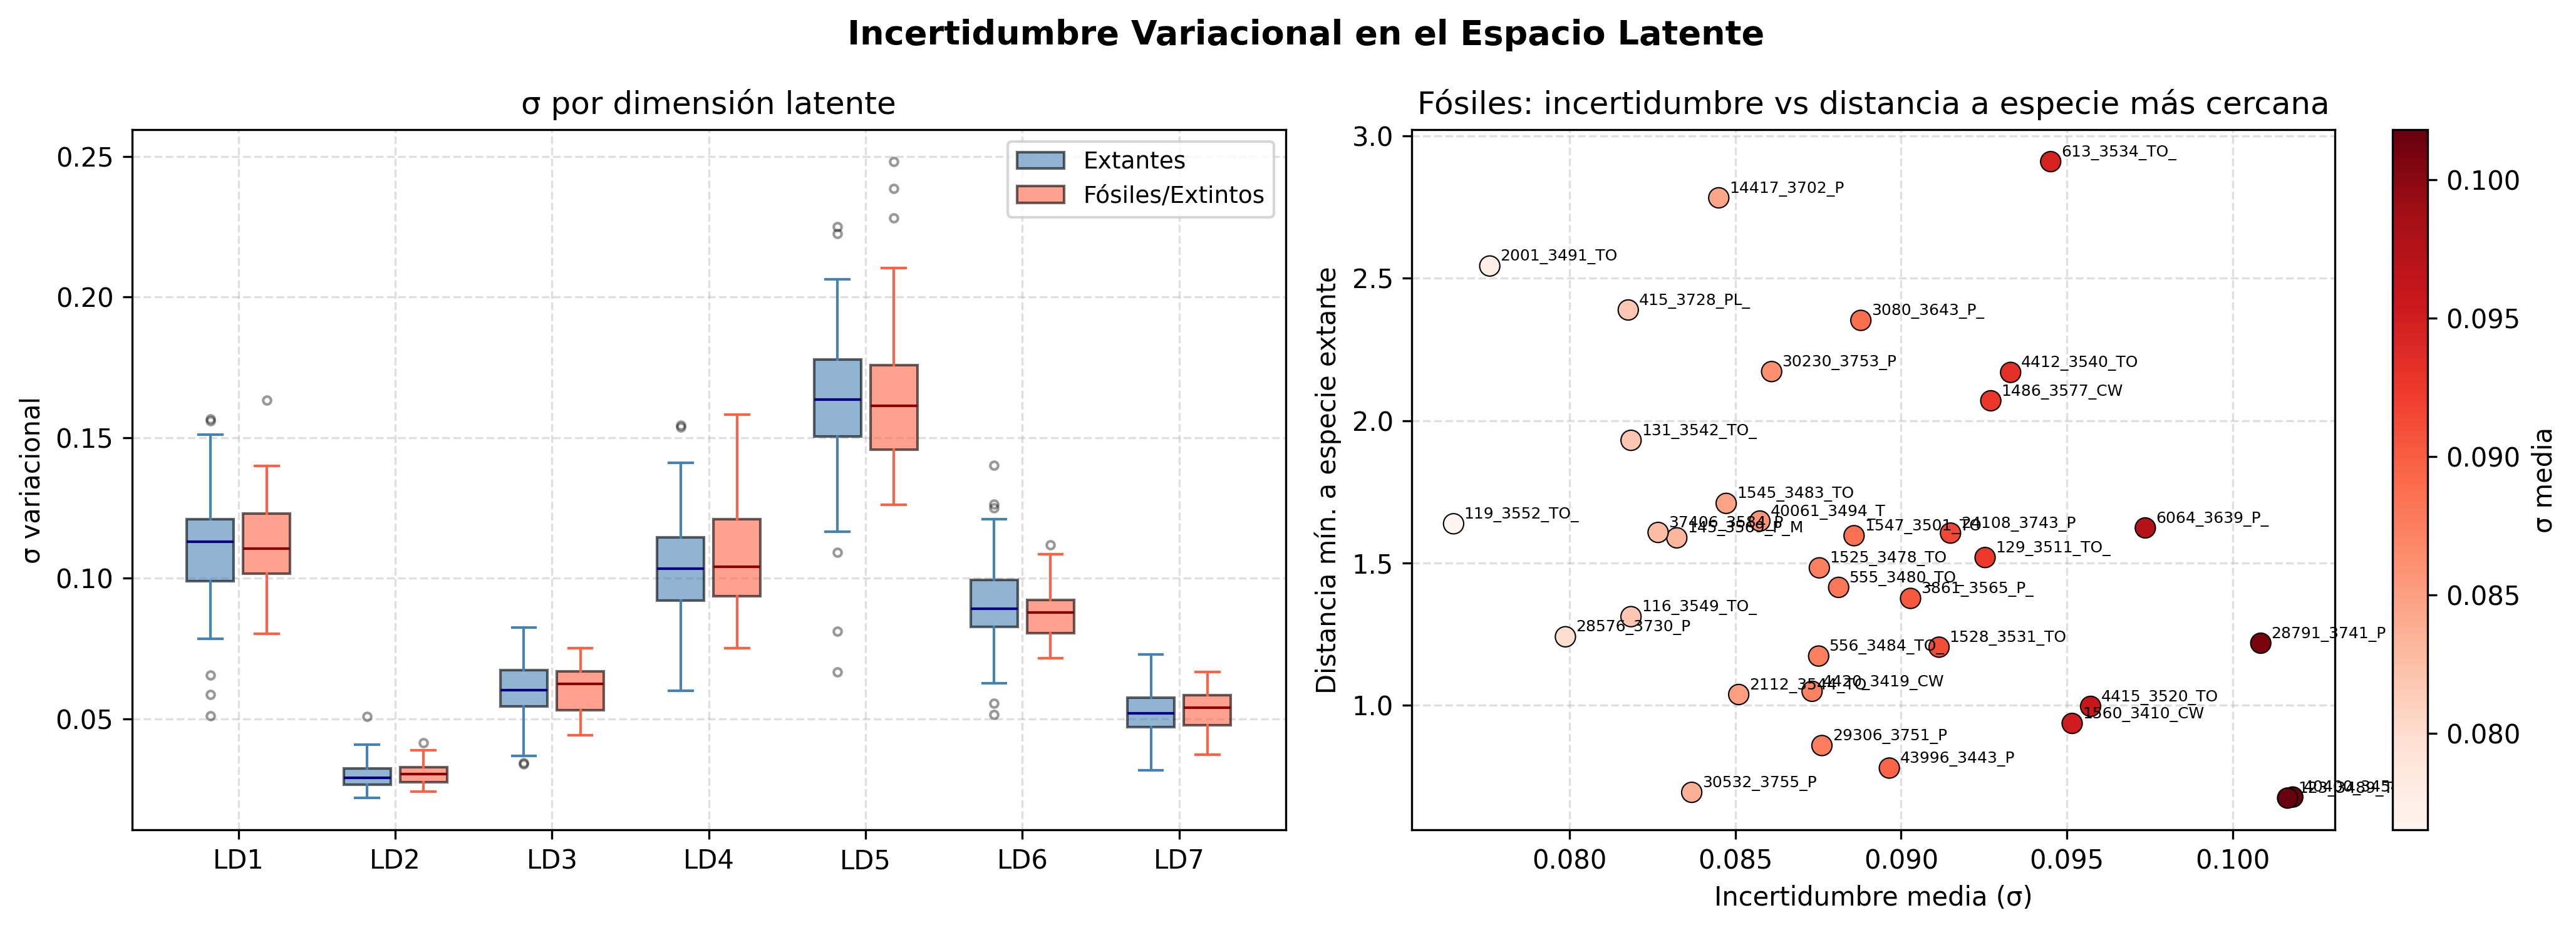

The data file committed next to this chart (first rows):
Target_Specie, Target_group, Extant/Extinct, Specimen, ID, sigma_mean, sigma_max, sigma_ld1, sigma_ld2, sigma_ld3, sigma_ld4, sigma_ld5, sigma_ld6, sigma_ld7
Cercocebus atys, Cercocebus, Extant, 12609_1955_CA_M1_UL, 12609_1955_CA_M1_UL, 0.08191, 0.1611, 0.1024, 0.02365, 0.05057, 0.1042, 0.1611, 0.07938, 0.05205
Cercocebus atys, Cercocebus, Extant, 12628_1911_CA_M1_UL, 12628_1911_CA_M1_UL, 0.08267, 0.1702, 0.09231, 0.03514, 0.06839, 0.07976, 0.1702, 0.07552, 0.05737
Cercocebus atys, Cercocebus, Extant, 12629_1981_CA_M1_UL, 12629_1981_CA_M1_UL, 0.0768, 0.1235, 0.1001, 0.02816, 0.05922, 0.08989, 0.1235, 0.08284, 0.05395
Cercocebus atys, Cercocebus, Extant, 1970-455_3870_CA_M2_LL, 1970-455_3870_CA_M2_LL, 0.08608, 0.131, 0.1118, 0.03111, 0.07164, 0.131, 0.1092, 0.0908, 0.05693
Cercocebus atys, Cercocebus, Extant, 9848_1920_CA_M1_LL, 9848_1920_CA_M1_LL, 0.08568, 0.1421, 0.1194, 0.02407, 0.05478, 0.1096, 0.1421, 0.0813, 0.06854
Cercocebus atys, Cercocebus, Extant, 9849_1971_CA_M1_UL, 9849_1971_CA_M1_UL, 0.094, 0.1685, 0.1146, 0.02933, 0.07292, 0.1073, 0.1685, 0.09945, 0.06594
Cercocebus atys, Cercocebus, Extant, 9852_1978_CA_M1_UL, 9852_1978_CA_M1_UL, 0.08234, 0.1261, 0.1093, 0.02888, 0.05063, 0.1126, 0.1261, 0.1004, 0.0485
Cercocebus atys, Cercocebus, Extant, 9855_1959_CA_M1_UL, 9855_1959_CA_M1_UL, 0.09004, 0.1852, 0.0785, 0.02689, 0.07782, 0.1037, 0.1852, 0.106, 0.0522
Cercocebus atys, Cercocebus, Extant, 9856_1916_CA_M1_LL, 9856_1916_CA_M1_LL, 0.09186, 0.1693, 0.1026, 0.0253, 0.0722, 0.1126, 0.1693, 0.09875, 0.06224
Cercocebus atys, Cercocebus, Extant, 9858_1898_CA_M2_LL, 9858_1898_CA_M2_LL, 0.09131, 0.1668, 0.1304, 0.03953, 0.05586, 0.1122, 0.1668, 0.06751, 0.06696
Cercocebus atys, Cercocebus, Extant, AS246_1930_CA_M1_LL, AS246_1930_CA_M1_LL, 0.096, 0.1927, 0.09632, 0.0254, 0.06011, 0.1121, 0.1927, 0.1263, 0.05907
Lophocebus aterrimus, Lophocebus, Extant, 15528_1620_LA_P4_LL, 15528_1620_LA_P4_LL, 0.07941, 0.1483, 0.08507, 0.02287, 0.06398, 0.09807, 0.1483, 0.07929, 0.05828
Lophocebus aterrimus, Lophocebus, Extant, 37575_2038_LA_M2_LL, 37575_2038_LA_M2_LL, 0.09047, 0.1679, 0.1219, 0.04013, 0.06304, 0.1015, 0.1679, 0.07491, 0.06382
Lophocebus aterrimus, Lophocebus, Extant, 91060M165_2011_LA_M1_LR, 91060M165_2011_LA_M1_LR, 0.09378, 0.1822, 0.1353, 0.0337, 0.05371, 0.1083, 0.1822, 0.07825, 0.06506
Lophocebus aterrimus, Lophocebus, Extant, 91060M166_2035_LA_M2_UR, 91060M166_2035_LA_M2_UR, 0.0901, 0.165, 0.121, 0.0292, 0.04858, 0.1025, 0.165, 0.1007, 0.06377
Lophocebus aterrimus, Lophocebus, Extant, 18950_1650_LAT_M1_LL, 18950_1650_LAT_M1_LL, 0.09017, 0.1733, 0.09892, 0.03554, 0.0689, 0.1188, 0.1733, 0.08843, 0.04738
Lophocebus aterrimus, Lophocebus, Extant, 18955_1622_LAT_M1_LL, 18955_1622_LAT_M1_LL, 0.09013, 0.1578, 0.1078, 0.02787, 0.06562, 0.1056, 0.1578, 0.1174, 0.04882
Lophocebus aterrimus, Lophocebus, Extant, 21349_1618_LAT_M1_LL, 21349_1618_LAT_M1_LL, 0.09021, 0.156, 0.1326, 0.02736, 0.07259, 0.126, 0.156, 0.06275, 0.05411
Lophocebus aterrimus, Lophocebus, Extant, 27309_3078_LAT_M2_LL, 27309_3078_LAT_M2_LL, 0.08646, 0.146, 0.1185, 0.02535, 0.05987, 0.08937, 0.146, 0.0975, 0.06869
Lophocebus aterrimus, Lophocebus, Extant, 28568_1656_LAT_M2_LL, 28568_1656_LAT_M2_LL, 0.08863, 0.1807, 0.1189, 0.03795, 0.05406, 0.1002, 0.1807, 0.07122, 0.05739
Lophocebus aterrimus, Lophocebus, Extant, 28733_1611_LAT_M1_UL, 28733_1611_LAT_M1_UL, 0.09692, 0.2019, 0.123, 0.03065, 0.05186, 0.1185, 0.2019, 0.08863, 0.06389
Lophocebus aterrimus, Lophocebus, Extant, 83.006.M292_1662_LAT_M1_LL, 83.006.M292_1662_LAT_M1_LL, 0.08637, 0.1839, 0.09907, 0.02489, 0.04919, 0.1016, 0.1839, 0.09435, 0.0516
Lophocebus aterrimus, Lophocebus, Extant, 83.006.M293_1624_LAT_M1_LL, 83.006.M293_1624_LAT_M1_LL, 0.08238, 0.1633, 0.109, 0.02724, 0.05986, 0.08855, 0.1633, 0.0851, 0.04369
Lophocebus aterrimus, Lophocebus, Extant, 83006.M297_1607_LAT_M1_UL, 83006.M297_1607_LAT_M1_UL, 0.08783, 0.147, 0.1171, 0.03163, 0.07096, 0.1058, 0.147, 0.09539, 0.04697
Lophocebus aterrimus, Lophocebus, Extant, 83006M296_1627_LAT_M1_UL, 83006M296_1627_LAT_M1_UL, 0.08258, 0.1505, 0.09632, 0.02503, 0.07059, 0.09343, 0.1505, 0.08854, 0.05363
Lophocebus aterrimus, Lophocebus, Extant, 91060M139_1674_LAT_M2_UL, 91060M139_1674_LAT_M2_UL, 0.0883, 0.1876, 0.1337, 0.02183, 0.06508, 0.08799, 0.1876, 0.07775, 0.04412
Lophocebus aterrimus, Lophocebus, Extant, 91060M147_1636_LAT_M1_LL, 91060M147_1636_LAT_M1_LL, 0.08028, 0.1635, 0.1021, 0.02855, 0.06311, 0.08248, 0.1635, 0.07895, 0.04326
Lophocebus aterrimus, Lophocebus, Extant, RG10587_1672_LAT_M1_LL, RG10587_1672_LAT_M1_LL, 0.08775, 0.162, 0.1173, 0.02775, 0.04659, 0.1315, 0.162, 0.07919, 0.04994
Lophocebus aterrimus, Lophocebus, Extant, RG15429_1644_LAT_M2_UL, RG15429_1644_LAT_M2_UL, 0.08836, 0.1435, 0.1286, 0.02196, 0.05013, 0.1251, 0.1435, 0.1078, 0.04138
Lophocebus aterrimus, Lophocebus, Extant, RG15530_1667_LAT_M2_UL, RG15530_1667_LAT_M2_UL, 0.0805, 0.1469, 0.09202, 0.03094, 0.06307, 0.09684, 0.1469, 0.08326, 0.05052
Lophocebus aterrimus, Lophocebus, Extant, RG8133_1634_LAT_M1_LL, RG8133_1634_LAT_M1_LL, 0.09565, 0.1808, 0.1404, 0.02651, 0.06676, 0.1211, 0.1808, 0.07591, 0.0581
Lophocebus aterrimus, Lophocebus, Extant, RG9666_1664_LAT_M2_LL, RG9666_1664_LAT_M2_LL, 0.09524, 0.1742, 0.0901, 0.02604, 0.08259, 0.1203, 0.1742, 0.1167, 0.05672
Macaca sylvanus, Macaca, Extant, 12022_1792_MSY_M2_LL, 12022_1792_MSY_M2_LL, 0.08901, 0.1897, 0.1204, 0.02854, 0.0634, 0.07772, 0.1897, 0.09572, 0.04761
Macaca sylvanus, Macaca, Extant, 1926-251_3877_MSY_M1_LR, 1926-251_3877_MSY_M1_LR, 0.09127, 0.1564, 0.1121, 0.03315, 0.0612, 0.126, 0.1564, 0.09792, 0.05208
Macaca sylvanus, Macaca, Extant, 1962-1469_3880_MSY_M1_LL, 1962-1469_3880_MSY_M1_LL, 0.09346, 0.1887, 0.1067, 0.03052, 0.05724, 0.1101, 0.1887, 0.1013, 0.05965
Macaca sylvanus, Macaca, Extant, 1982-1467_3884_MSY_M2_LL, 1982-1467_3884_MSY_M2_LL, 0.09538, 0.1679, 0.1173, 0.02482, 0.06277, 0.1544, 0.1679, 0.09282, 0.04765
Macaca sylvanus, Macaca, Extant, 2519_2108_MSY_M1_UL, 2519_2108_MSY_M1_UL, 0.08272, 0.1629, 0.1079, 0.02588, 0.05395, 0.09102, 0.1629, 0.08658, 0.05088
Macaca sylvanus, Macaca, Extant, 2614_3027_MSY_M2_LR, 2614_3027_MSY_M2_LR, 0.08871, 0.1701, 0.1201, 0.03126, 0.05712, 0.1174, 0.1701, 0.07982, 0.04524
Macaca sylvanus, Macaca, Extant, 2615_3021_MSY_M1_UR, 2615_3021_MSY_M1_UR, 0.08223, 0.1379, 0.1204, 0.02687, 0.05116, 0.1033, 0.1379, 0.08761, 0.04838
Macaca sylvanus, Macaca, Extant, 2616_3035_MSY_M2_LL, 2616_3035_MSY_M2_LL, 0.08189, 0.1696, 0.09818, 0.02764, 0.05992, 0.07973, 0.1696, 0.08593, 0.0522
Macaca sylvanus, Macaca, Extant, 2686276492_3024_MSY_M1_LL, 2686276492_3024_MSY_M1_LL, 0.09339, 0.1766, 0.1195, 0.04045, 0.06804, 0.09772, 0.1766, 0.1009, 0.05063
Macaca sylvanus, Macaca, Extant, 4404_3044_MSY_M1_LL, 4404_3044_MSY_M1_LL, 0.08857, 0.1449, 0.1176, 0.03565, 0.05972, 0.1047, 0.1449, 0.116, 0.04139
Macaca sylvanus, Macaca, Extant, 4405_2113_MSY_M1_LR, 4405_2113_MSY_M1_LR, 0.09276, 0.2063, 0.09556, 0.02665, 0.07009, 0.1088, 0.2063, 0.08606, 0.05583
Macaca sylvanus, Macaca, Extant, B1188447_Indet_MSY_M1_LL, B1188447_Indet_MSY_M1_LL, 0.09312, 0.1492, 0.1214, 0.03247, 0.07773, 0.1191, 0.1492, 0.09536, 0.05661
Macaca sylvanus, Macaca, Extant, B1224237_Indet_MSY_M1_LR, B1224237_Indet_MSY_M1_LR, 0.08351, 0.1628, 0.113, 0.02647, 0.05304, 0.09545, 0.1628, 0.08268, 0.05105
Papio anubis, Papio, Extant, 1934-616_3935_PA_M1_LL, 1934-616_3935_PA_M1_LL, 0.08323, 0.1565, 0.1162, 0.0256, 0.06033, 0.0657, 0.1565, 0.109, 0.0493
Papio anubis, Papio, Extant, 1957-480_3936_PA_M2_UL, 1957-480_3936_PA_M2_UL, 0.09676, 0.1794, 0.1276, 0.03417, 0.05745, 0.1023, 0.1794, 0.119, 0.05745
Papio anubis, Papio, Extant, 1961-42_3940_PA_M1_LR, 1961-42_3940_PA_M1_LR, 0.07965, 0.1535, 0.06549, 0.03028, 0.05265, 0.1076, 0.1535, 0.103, 0.04504
Papio anubis, Papio, Extant, 1969-442_3943_PA_M1_LL, 1969-442_3943_PA_M1_LL, 0.08475, 0.1643, 0.1213, 0.03288, 0.05437, 0.08135, 0.1643, 0.09026, 0.04882
Papio anubis, Papio, Extant, 1969-443_3949_PA_M3_LL, 1969-443_3949_PA_M3_LL, 0.09349, 0.196, 0.1179, 0.02706, 0.06994, 0.09662, 0.196, 0.08464, 0.06225
Papio anubis, Papio, Extant, 1973-115_3958_PA_M2_LR, 1973-115_3958_PA_M2_LR, 0.08843, 0.1565, 0.1246, 0.02933, 0.06133, 0.1209, 0.1565, 0.06627, 0.06004
Papio anubis, Papio, Extant, 1974-294_3965_PA_M2_LL, 1974-294_3965_PA_M2_LL, 0.08991, 0.1666, 0.1124, 0.02908, 0.07046, 0.1062, 0.1666, 0.08064, 0.06395
Papio anubis, Papio, Extant, 1974-295_3968_PA_M2_LL, 1974-295_3968_PA_M2_LL, 0.09134, 0.18, 0.1498, 0.02919, 0.05672, 0.09584, 0.18, 0.08085, 0.04701
Papio anubis, Papio, Extant, 1993-5_3985_PA_M2_UL, 1993-5_3985_PA_M2_UL, 0.08553, 0.1655, 0.1229, 0.02423, 0.08013, 0.09266, 0.1655, 0.07116, 0.04214
Papio anubis, Papio, Extant, 1996-2150_3995_PA_M2_LL, 1996-2150_3995_PA_M2_LL, 0.08773, 0.1614, 0.1072, 0.03402, 0.06745, 0.09785, 0.1614, 0.0856, 0.0605
Papio anubis, Papio, Extant, 1996-2508_3991_PA_M2_LR, 1996-2508_3991_PA_M2_LR, 0.08696, 0.1311, 0.1266, 0.03232, 0.05829, 0.1009, 0.1311, 0.1043, 0.05524
Papio anubis, Papio, Extant, 21421_3097_PA_M2_UL, 21421_3097_PA_M2_UL, 0.09399, 0.1565, 0.126, 0.03102, 0.06131, 0.1159, 0.1565, 0.1067, 0.06048
Papio anubis, Papio, Extant, 21593_3116_PA_M1_LL, 21593_3116_PA_M1_LL, 0.09437, 0.1958, 0.1179, 0.02298, 0.07477, 0.1152, 0.1958, 0.08457, 0.04939
Papio anubis, Papio, Extant, 25511_3102_PA_M2_LL, 25511_3102_PA_M2_LL, 0.08689, 0.1403, 0.1056, 0.03378, 0.04233, 0.1039, 0.1403, 0.1401, 0.04221
Papio anubis, Papio, Extant, 36970_3613_PA_M3_LR, 36970_3613_PA_M3_LR, 0.06709, 0.1275, 0.08127, 0.03156, 0.03402, 0.08073, 0.1275, 0.07828, 0.03627
... 100 more rows
